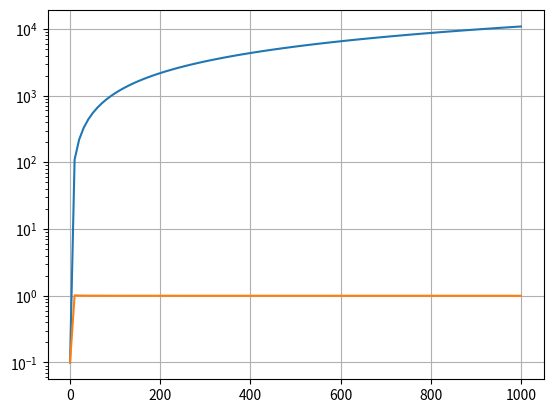

This chart was generated by the following Python code:
"""
Created on Sun Feb 21 13:11:40 2021

@author: jaewoong woo
"""

import numpy as np
import matplotlib.pyplot as plt
from scipy.integrate import odeint
import random


#motif equation
def motif9(x,t):
    
    A =x[0]
    E =x[1]
    
    dA_dt=k1+k2-k3*A*k8/(k8+E)
    dE_dt=k6+k4*A/(k7+A)-k5*E
    
    return [dA_dt, dE_dt]

def motif10(x,t):
    
    A =x[0]
    E =x[1]
    
    dA_dt=k1+k2-k3*A*E/(k7+E)
    dE_dt=k6+k4-k5*E*A/(k8+A)
    
    return [dA_dt, dE_dt]

def motif11(x,t):
    
    A =x[0]
    E =x[1]
    
    dA_dt=k1*E/(k7+E)+k2-k3*A
    dE_dt=k6+k4*A/(k8+A)-k5*E
    
    return [dA_dt, dE_dt]

def motif12(x,t):
    
    A =x[0]
    E =x[1]
    
    dA_dt=k1+k2*k7/(k7+E)-k3*A
    dE_dt=k6+k4-k5*E*A/(k8+A)
    
    return [dA_dt, dE_dt]

def motif13(x,t):
    
    A =x[0]
    E =x[1]
    
    dA_dt=k1+k2-k3*A*k7/(k7+E)
    dE_dt=k6+k4-k5*E*k8/(k8+A)
    
    return [dA_dt, dE_dt]

def motif14(x,t):
    
    A =x[0]
    E =x[1]
    
    dA_dt=k1+k2-k3*A*E/(k8+E)
    dE_dt=k6+k4*k7/(k7+A)-k5*E
    
    return [dA_dt, dE_dt]

def motif15(x,t):
    
    A =x[0]
    E =x[1]
    
    dA_dt=k1+k2*E/(k7+E)-k3*A
    dE_dt=k6+k4-k5*E*k8/(k8+A)
    
    return [dA_dt, dE_dt]


def motif16(x,t):
    
    A =x[0]
    E =x[1]
    
    dA_dt=k1+k2*k7/(k7+E)-k3*A
    dE_dt=k6+k4*k8/(k8+A)-k5*E
    
    return [dA_dt, dE_dt]

#assign parameter(constant rate)
num=[0,1,5,10,100]
k1=random.choice(num)
k2=random.choice(num)
k3=random.choice(num)
k4=random.choice(num)
k5=random.choice(num)
k6=random.choice(num)
k7=random.choice(num)
k8=random.choice(num)

#initial concentratino of A, E
x0=[0.1,0.1]
#time

t= np.linspace(0,1000,100)
x= odeint(motif16,x0,t)  #type in motif which you want to use.

A = x[:,0]
E = x[:,1]
print('k1:{},k2:{},k3:{},k4:{},k5:{},k6:{},k7:{},k8:{}'.format(k1,k2,k3,k4,k5,k6,k7,k8))
#log scale.
plt.semilogy(t,A)
plt.semilogy(t,E)
plt.grid()
plt.show()
